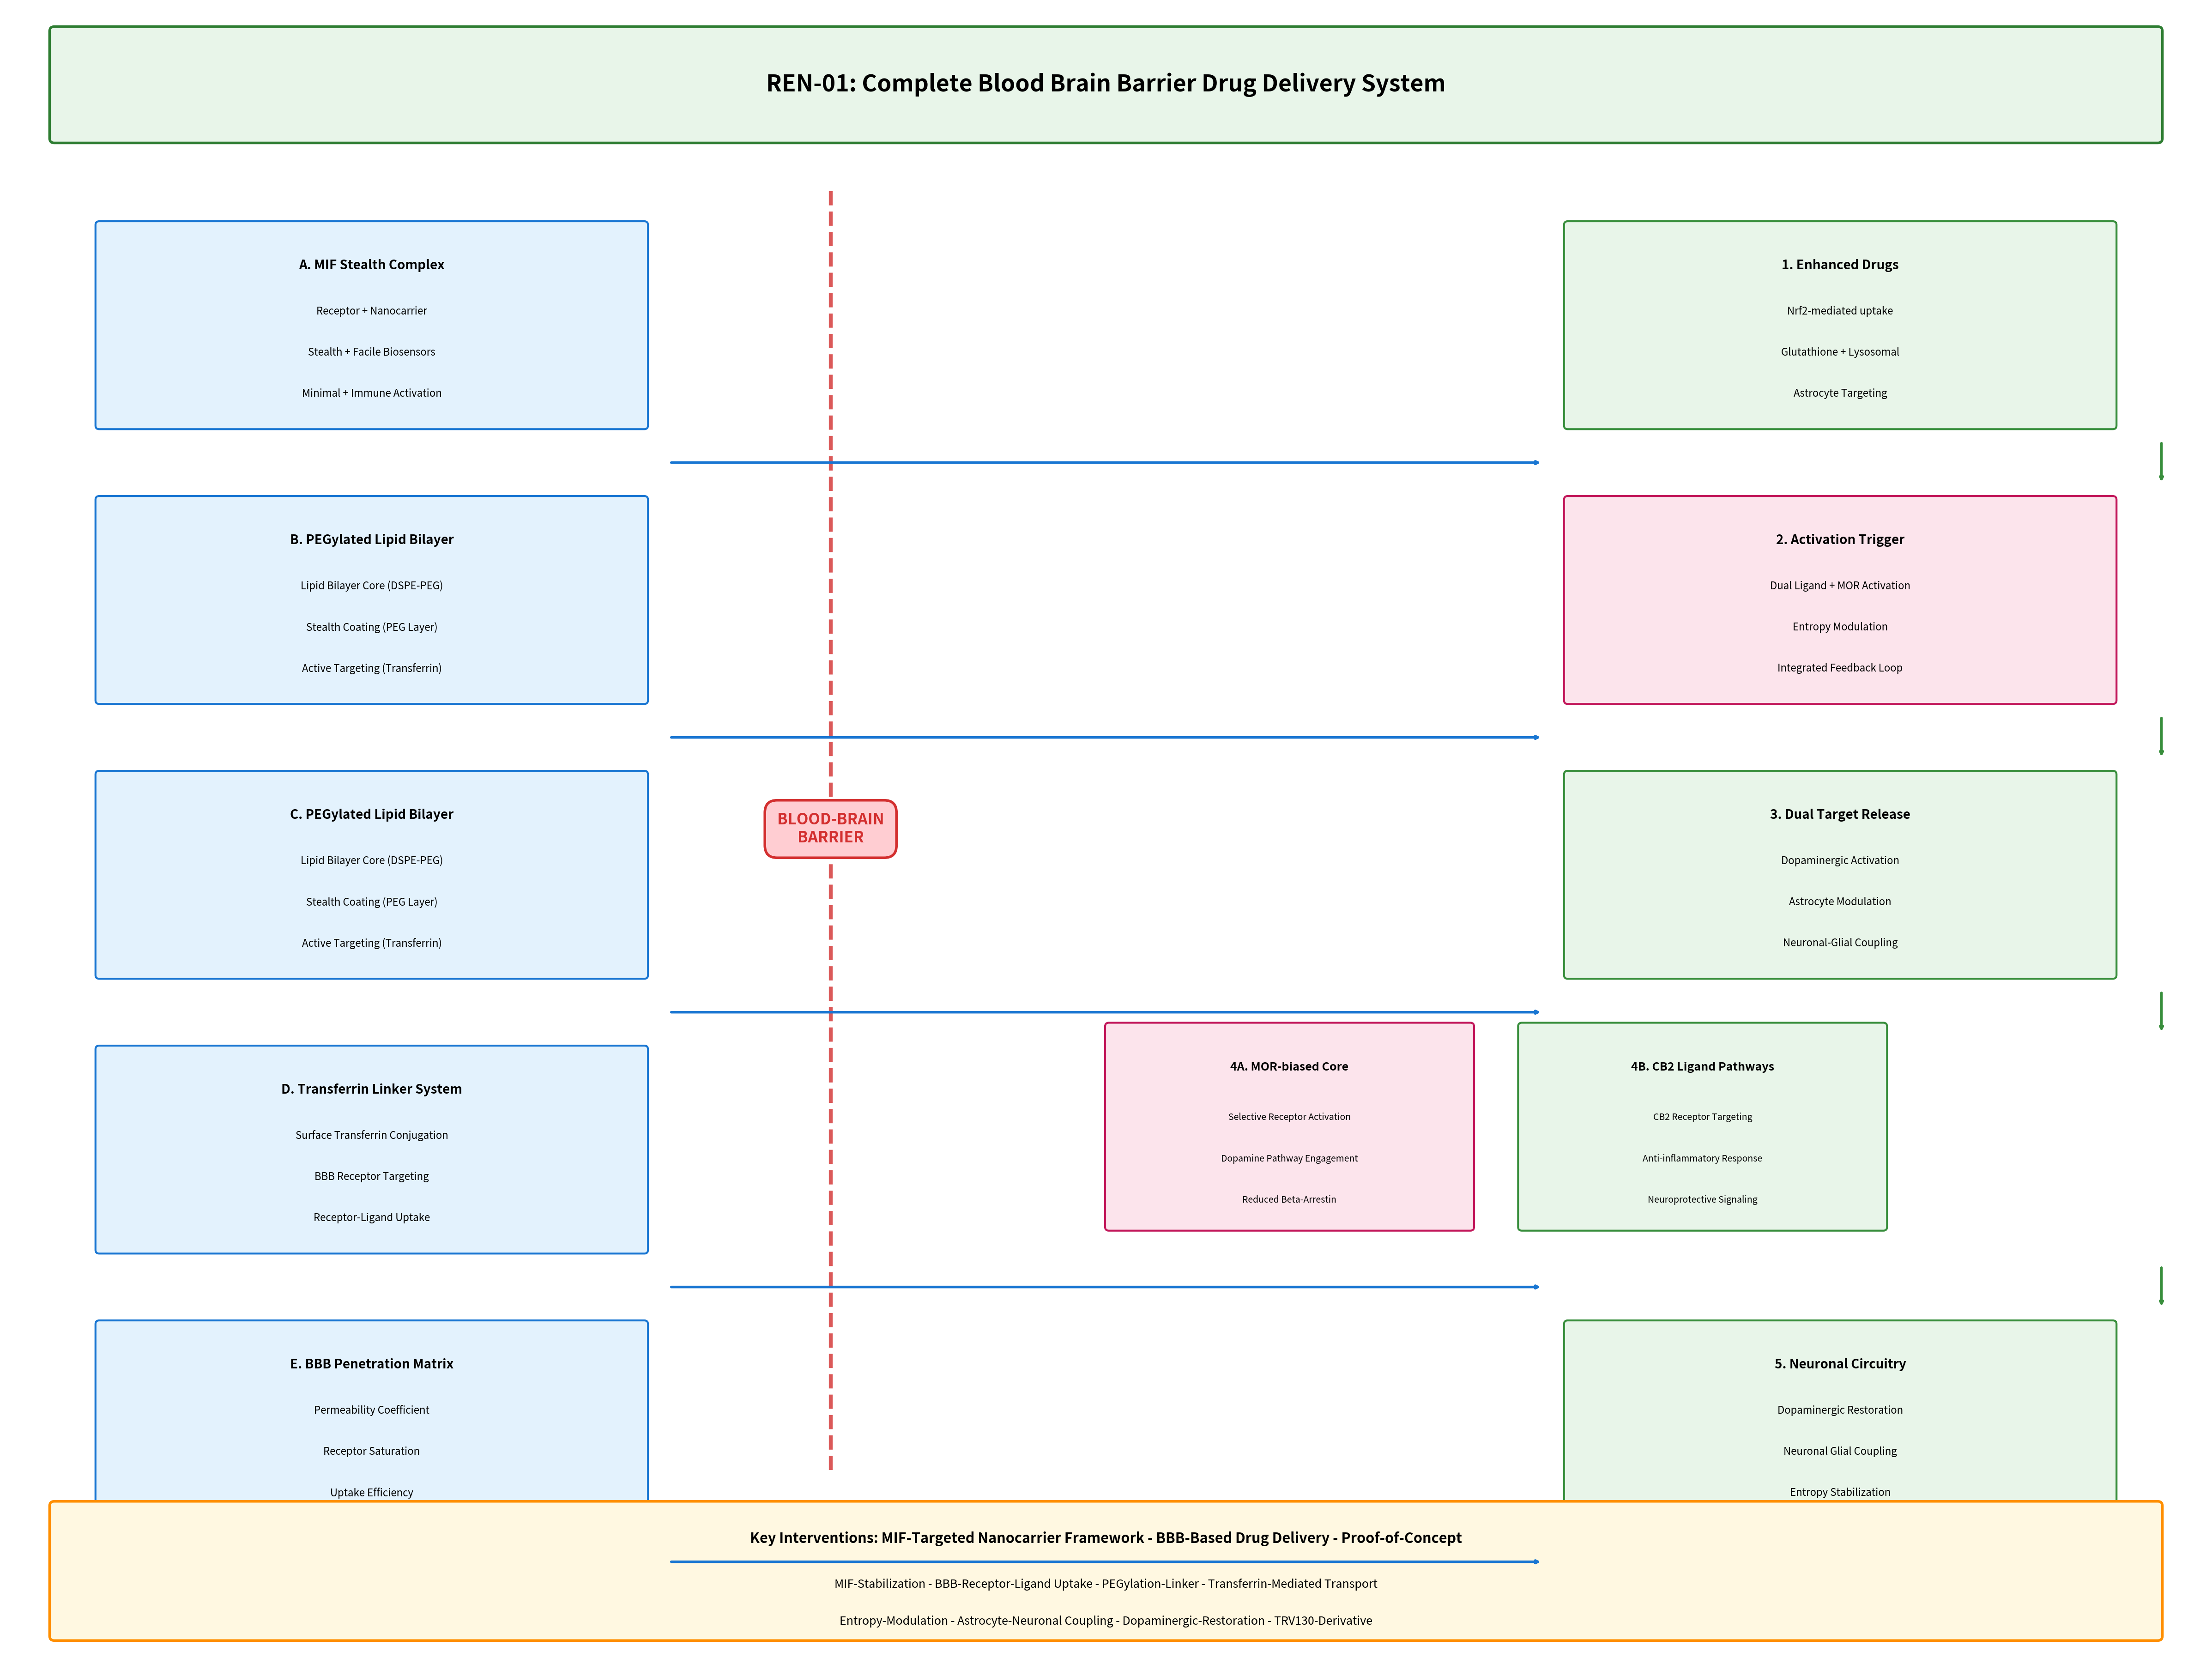

Reproduce this figure in Python. (Note: this script raises an exception after producing the figure.)
#!/usr/bin/env python3
"""Generate system schematic - MUCH LARGER TEXT."""

import matplotlib.pyplot as plt
from matplotlib.patches import FancyBboxPatch

fig, ax = plt.subplots(1, 1, figsize=(48, 36), dpi=300)
ax.set_xlim(0, 48)
ax.set_ylim(0, 36)
ax.axis('off')
ax.set_facecolor('#F5F5DC')

# Title box at top
title_box = FancyBboxPatch((1, 33), 46, 2.5, boxstyle="round,pad=0.02,rounding_size=0.1",
                            facecolor='#E8F5E9', edgecolor='#2E7D32', linewidth=4)
ax.add_patch(title_box)
ax.text(24, 34.25, 'REN-01: Complete Blood Brain Barrier Drug Delivery System', 
        fontsize=36, fontweight='bold', ha='center', va='center')

# BBB vertical dashed line
bbb_x = 18
ax.plot([bbb_x, bbb_x], [4, 32], color='#D32F2F', linestyle='--', linewidth=6, alpha=0.8)

# BBB label
ax.text(18, 18, 'BLOOD-BRAIN\nBARRIER', fontsize=24, fontweight='bold', ha='center', va='center', 
        color='#D32F2F', bbox=dict(boxstyle='round', facecolor='#FFCDD2', edgecolor='#D32F2F', linewidth=4, pad=0.8))

# LEFT COLUMN
left_x = 8
left_width = 12
box_height = 4.5
left_right_edge = left_x + left_width/2

left_boxes = [
    ('A. MIF Stealth Complex', ['Receptor + Nanocarrier', 'Stealth + Facile Biosensors', 'Minimal + Immune Activation'], 29),
    ('B. PEGylated Lipid Bilayer', ['Lipid Bilayer Core (DSPE-PEG)', 'Stealth Coating (PEG Layer)', 'Active Targeting (Transferrin)'], 23),
    ('C. PEGylated Lipid Bilayer', ['Lipid Bilayer Core (DSPE-PEG)', 'Stealth Coating (PEG Layer)', 'Active Targeting (Transferrin)'], 17),
    ('D. Transferrin Linker System', ['Surface Transferrin Conjugation', 'BBB Receptor Targeting', 'Receptor-Ligand Uptake'], 11),
    ('E. BBB Penetration Matrix', ['Permeability Coefficient', 'Receptor Saturation', 'Uptake Efficiency'], 5),
]

for title, items, y in left_boxes:
    box = FancyBboxPatch((left_x - left_width/2, y - box_height/2), left_width, box_height,
                          boxstyle="round,pad=0.02,rounding_size=0.08",
                          facecolor='#E3F2FD', edgecolor='#1976D2', linewidth=3)
    ax.add_patch(box)
    ax.text(left_x, y + 1.3, title, fontsize=20, fontweight='bold', ha='center', va='center')
    for i, item in enumerate(items):
        ax.text(left_x, y + 0.3 - i*0.9, item, fontsize=16, ha='center', va='center')

# RIGHT COLUMN
right_x = 40
right_width = 12
right_left_edge = right_x - right_width/2

right_boxes = [
    ('1. Enhanced Drugs', ['Nrf2-mediated uptake', 'Glutathione + Lysosomal', 'Astrocyte Targeting'], 29, '#E8F5E9', '#388E3C'),
    ('2. Activation Trigger', ['Dual Ligand + MOR Activation', 'Entropy Modulation', 'Integrated Feedback Loop'], 23, '#FCE4EC', '#C2185B'),
    ('3. Dual Target Release', ['Dopaminergic Activation', 'Astrocyte Modulation', 'Neuronal-Glial Coupling'], 17, '#E8F5E9', '#388E3C'),
    ('5. Neuronal Circuitry', ['Dopaminergic Restoration', 'Neuronal Glial Coupling', 'Entropy Stabilization'], 5, '#E8F5E9', '#388E3C'),
]

for title, items, y, facecolor, edgecolor in right_boxes:
    box = FancyBboxPatch((right_left_edge, y - box_height/2), right_width, box_height,
                          boxstyle="round,pad=0.02,rounding_size=0.08",
                          facecolor=facecolor, edgecolor=edgecolor, linewidth=3)
    ax.add_patch(box)
    ax.text(right_x, y + 1.3, title, fontsize=20, fontweight='bold', ha='center', va='center')
    for i, item in enumerate(items):
        ax.text(right_x, y + 0.3 - i*0.9, item, fontsize=16, ha='center', va='center')

# 4A and 4B boxes
box_4a = FancyBboxPatch((24, 9.25), 8, 4.5, boxstyle="round,pad=0.02,rounding_size=0.08",
                         facecolor='#FCE4EC', edgecolor='#C2185B', linewidth=3)
ax.add_patch(box_4a)
ax.text(28, 12.8, '4A. MOR-biased Core', fontsize=18, fontweight='bold', ha='center', va='center')
ax.text(28, 11.7, 'Selective Receptor Activation', fontsize=14, ha='center', va='center')
ax.text(28, 10.8, 'Dopamine Pathway Engagement', fontsize=14, ha='center', va='center')
ax.text(28, 9.9, 'Reduced Beta-Arrestin', fontsize=14, ha='center', va='center')

box_4b = FancyBboxPatch((33, 9.25), 8, 4.5, boxstyle="round,pad=0.02,rounding_size=0.08",
                         facecolor='#E8F5E9', edgecolor='#388E3C', linewidth=3)
ax.add_patch(box_4b)
ax.text(37, 12.8, '4B. CB2 Ligand Pathways', fontsize=18, fontweight='bold', ha='center', va='center')
ax.text(37, 11.7, 'CB2 Receptor Targeting', fontsize=14, ha='center', va='center')
ax.text(37, 10.8, 'Anti-inflammatory Response', fontsize=14, ha='center', va='center')
ax.text(37, 9.9, 'Neuroprotective Signaling', fontsize=14, ha='center', va='center')

# HORIZONTAL ARROWS - in gaps between rows
arrow_gap_y = [26, 20, 14, 8, 2]

for y in arrow_gap_y:
    ax.annotate('', xy=(right_left_edge - 0.5, y), xytext=(left_right_edge + 0.5, y),
                arrowprops=dict(arrowstyle='->', color='#1976D2', lw=4))

# VERTICAL ARROWS on right side - outside boxes
arrow_x_right = 47

vertical_arrows = [
    (29 - box_height/2 - 0.3, 23 + box_height/2 + 0.3),
    (23 - box_height/2 - 0.3, 17 + box_height/2 + 0.3),
    (17 - box_height/2 - 0.3, 11 + box_height/2 + 0.3),
    (11 - box_height/2 - 0.3, 5 + box_height/2 + 0.3),
]

for y_start, y_end in vertical_arrows:
    ax.annotate('', xy=(arrow_x_right, y_end), xytext=(arrow_x_right, y_start),
                arrowprops=dict(arrowstyle='->', color='#388E3C', lw=4))

# Bottom summary box
summary_box = FancyBboxPatch((1, 0.3), 46, 3, boxstyle="round,pad=0.02,rounding_size=0.1",
                              facecolor='#FFF8E1', edgecolor='#FF8F00', linewidth=4)
ax.add_patch(summary_box)
ax.text(24, 2.5, 'Key Interventions: MIF-Targeted Nanocarrier Framework - BBB-Based Drug Delivery - Proof-of-Concept', 
        fontsize=22, fontweight='bold', ha='center', va='center')
ax.text(24, 1.5, 'MIF-Stabilization - BBB-Receptor-Ligand Uptake - PEGylation-Linker - Transferrin-Mediated Transport', 
        fontsize=18, ha='center', va='center')
ax.text(24, 0.7, 'Entropy-Modulation - Astrocyte-Neuronal Coupling - Dopaminergic-Restoration - TRV130-Derivative', 
        fontsize=18, ha='center', va='center')

plt.tight_layout()
plt.savefig('/home/<user>/REN-01-repo/figures/system_schematic.png', dpi=300, bbox_inches='tight',
            facecolor='#F5F5DC', edgecolor='none')
plt.close()

print("Schematic v6 generated: figures/system_schematic.png")
